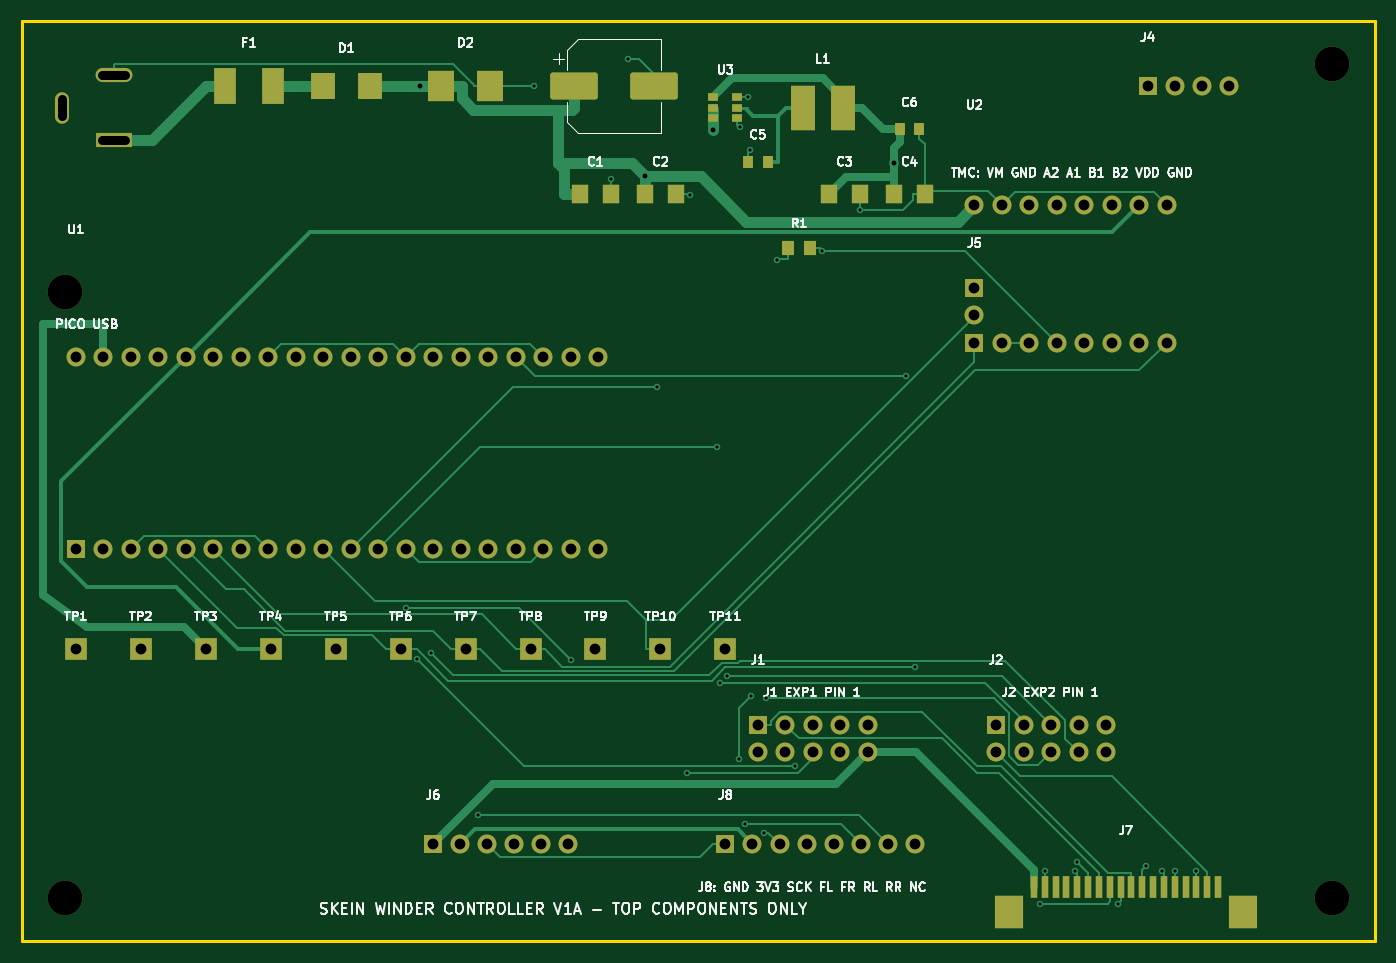
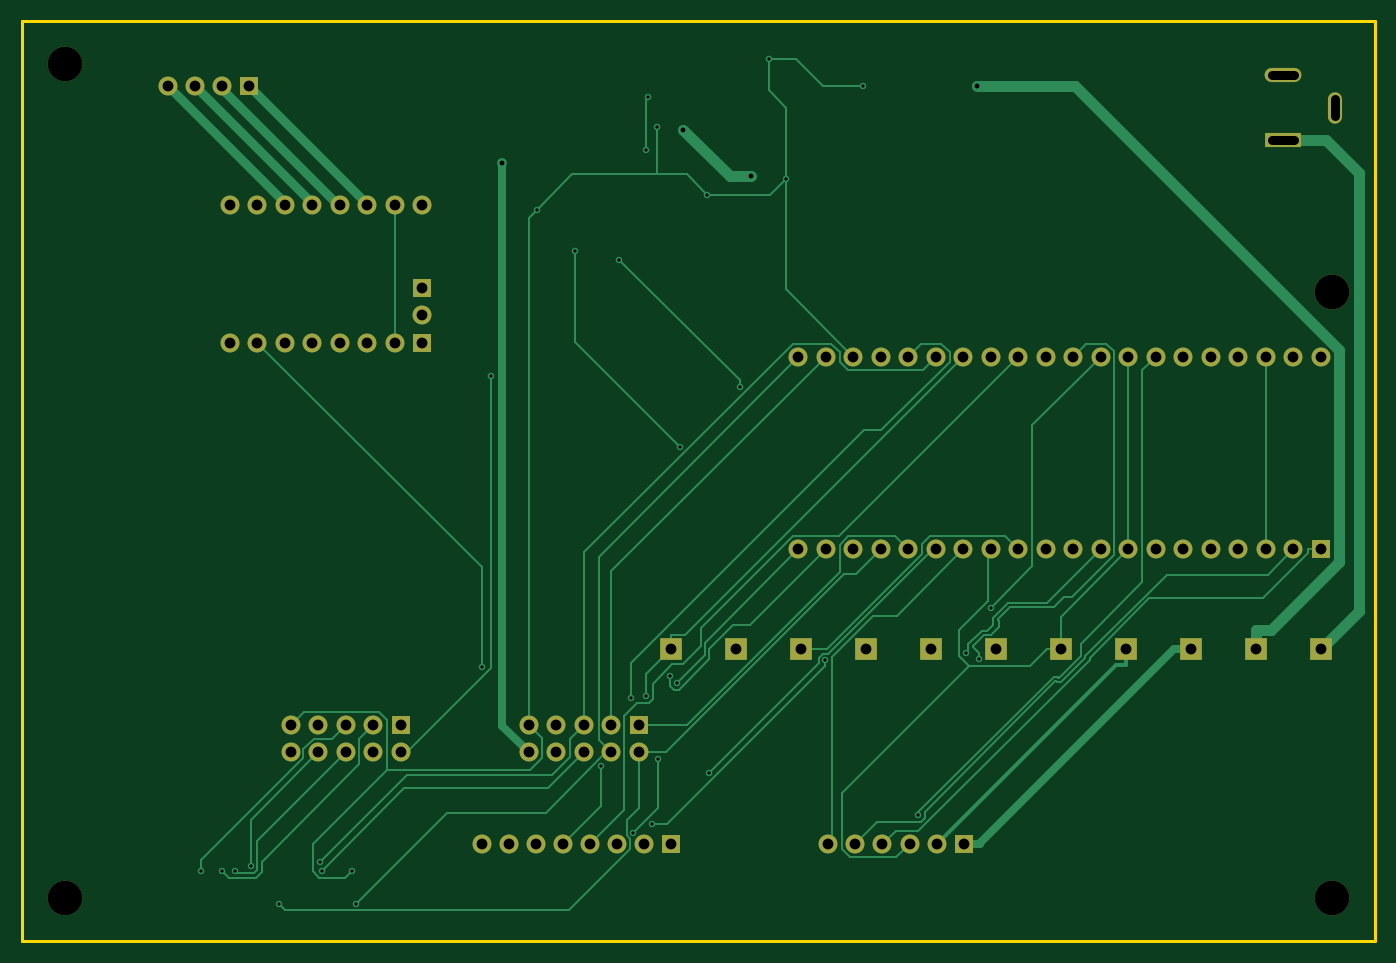
Circuit board: 9 layer files. Board 125.0 x 85.0 mm.
- bottom_copper: skein-winder-controller-v1a-B_Cu.gbl (22362 bytes)
- bottom_mask: skein-winder-controller-v1a-B_Mask.gbs (3964 bytes)
- outline: skein-winder-controller-v1a-Edge_Cuts.gm1 (618 bytes)
- top_copper: skein-winder-controller-v1a-F_Cu.gtl (25380 bytes)
- top_mask: skein-winder-controller-v1a-F_Mask.gts (6411 bytes)
- drill: skein-winder-controller-v1a-NPTH.drl (375 bytes)
- drill: skein-winder-controller-v1a-PTH.drl (2584 bytes)
- bottom_silk: skein-winder-controller-v1a-b_silkscreen.gbo (3974 bytes)
- top_silk: skein-winder-controller-v1a-f_silkscreen.gto (84507 bytes)

=== bottom_copper: skein-winder-controller-v1a-B_Cu.gbl (22362 bytes, source omitted) ===
=== bottom_mask: skein-winder-controller-v1a-B_Mask.gbs ===
%TF.GenerationSoftware,KiCad,Pcbnew,10.0.5*%
%TF.CreationDate,2026-09-02T03:59:21-07:00*%
%TF.ProjectId,skein-winder-controller-v1a,736b6569-6e2d-4776-996e-6465722d636f,rev?*%
%TF.SameCoordinates,Original*%
%TF.FileFunction,Soldermask,Bot*%
%TF.FilePolarity,Negative*%
%FSLAX46Y46*%
G04 Gerber Fmt 4.6, Leading zero omitted, Abs format (unit mm)*
G04 Created by KiCad (PCBNEW 10.0.5) date 2026-09-02 03:59:21*
%MOMM*%
%LPD*%
G01*
G04 APERTURE LIST*
%ADD10R,2.000000X2.000000*%
%ADD11R,1.750000X1.750000*%
%ADD12C,1.750000*%
%ADD13C,3.200000*%
%ADD14R,3.400000X1.300000*%
%ADD15O,3.400000X1.300000*%
%ADD16O,1.300000X2.900000*%
G04 APERTURE END LIST*
D10*
%TO.C,TP2*%
X13000000Y-60000000D03*
%TD*%
%TO.C,TP10*%
X61000000Y-60000000D03*
%TD*%
D11*
%TO.C,J5*%
X90000000Y-26620000D03*
D12*
X90000000Y-29160000D03*
%TD*%
D10*
%TO.C,TP6*%
X37000000Y-60000000D03*
%TD*%
D13*
%TO.C,H1*%
X6000000Y-27000000D03*
%TD*%
D10*
%TO.C,TP3*%
X19000000Y-60000000D03*
%TD*%
D11*
%TO.C,U2*%
X90000000Y-31700000D03*
D12*
X92540000Y-31700000D03*
X95080000Y-31700000D03*
X97620000Y-31700000D03*
X100160000Y-31700000D03*
X102700000Y-31700000D03*
X105240000Y-31700000D03*
X107780000Y-31700000D03*
X90000000Y-19000000D03*
X92540000Y-19000000D03*
X95080000Y-19000000D03*
X97620000Y-19000000D03*
X100160000Y-19000000D03*
X102700000Y-19000000D03*
X105240000Y-19000000D03*
X107780000Y-19000000D03*
%TD*%
D11*
%TO.C,U1*%
X7000000Y-50780000D03*
D12*
X9540000Y-50780000D03*
X12080000Y-50780000D03*
X14620000Y-50780000D03*
X17160000Y-50780000D03*
X19700000Y-50780000D03*
X22240000Y-50780000D03*
X24780000Y-50780000D03*
X27320000Y-50780000D03*
X29860000Y-50780000D03*
X32400000Y-50780000D03*
X34940000Y-50780000D03*
X37480000Y-50780000D03*
X40020000Y-50780000D03*
X42560000Y-50780000D03*
X45100000Y-50780000D03*
X47640000Y-50780000D03*
X50180000Y-50780000D03*
X52720000Y-50780000D03*
X55260000Y-50780000D03*
X55260000Y-33000000D03*
X52720000Y-33000000D03*
X50180000Y-33000000D03*
X47640000Y-33000000D03*
X45100000Y-33000000D03*
X42560000Y-33000000D03*
X40020000Y-33000000D03*
X37480000Y-33000000D03*
X34940000Y-33000000D03*
X32400000Y-33000000D03*
X29860000Y-33000000D03*
X27320000Y-33000000D03*
X24780000Y-33000000D03*
X22240000Y-33000000D03*
X19700000Y-33000000D03*
X17160000Y-33000000D03*
X14620000Y-33000000D03*
X12080000Y-33000000D03*
X9540000Y-33000000D03*
X7000000Y-33000000D03*
%TD*%
D14*
%TO.C,J3*%
X10500000Y-13000000D03*
D15*
X10500000Y-7000000D03*
D16*
X5700000Y-10000000D03*
%TD*%
D13*
%TO.C,H4*%
X123000000Y-83000000D03*
%TD*%
D11*
%TO.C,J6*%
X40000000Y-78000000D03*
D12*
X42500000Y-78000000D03*
X45000000Y-78000000D03*
X47500000Y-78000000D03*
X50000000Y-78000000D03*
X52500000Y-78000000D03*
%TD*%
D10*
%TO.C,TP4*%
X25000000Y-60000000D03*
%TD*%
D11*
%TO.C,J8*%
X67000000Y-78000000D03*
D12*
X69500000Y-78000000D03*
X72000000Y-78000000D03*
X74500000Y-78000000D03*
X77000000Y-78000000D03*
X79500000Y-78000000D03*
X82000000Y-78000000D03*
X84500000Y-78000000D03*
%TD*%
D13*
%TO.C,H3*%
X6000000Y-83000000D03*
%TD*%
D10*
%TO.C,TP1*%
X7000000Y-60000000D03*
%TD*%
D11*
%TO.C,J4*%
X106000000Y-8000000D03*
D12*
X108500000Y-8000000D03*
X111000000Y-8000000D03*
X113500000Y-8000000D03*
%TD*%
D10*
%TO.C,TP7*%
X43000000Y-60000000D03*
%TD*%
D11*
%TO.C,J1*%
X70000000Y-67000000D03*
D12*
X70000000Y-69540000D03*
X72540000Y-67000000D03*
X72540000Y-69540000D03*
X75080000Y-67000000D03*
X75080000Y-69540000D03*
X77620000Y-67000000D03*
X77620000Y-69540000D03*
X80160000Y-67000000D03*
X80160000Y-69540000D03*
%TD*%
D10*
%TO.C,TP5*%
X31000000Y-60000000D03*
%TD*%
%TO.C,TP9*%
X55000000Y-60000000D03*
%TD*%
%TO.C,TP11*%
X67000000Y-60000000D03*
%TD*%
%TO.C,TP8*%
X49000000Y-60000000D03*
%TD*%
D11*
%TO.C,J2*%
X92000000Y-67000000D03*
D12*
X92000000Y-69540000D03*
X94540000Y-67000000D03*
X94540000Y-69540000D03*
X97080000Y-67000000D03*
X97080000Y-69540000D03*
X99620000Y-67000000D03*
X99620000Y-69540000D03*
X102160000Y-67000000D03*
X102160000Y-69540000D03*
%TD*%
D13*
%TO.C,H2*%
X123000000Y-6000000D03*
%TD*%
M02*

=== outline: skein-winder-controller-v1a-Edge_Cuts.gm1 ===
%TF.GenerationSoftware,KiCad,Pcbnew,10.0.5*%
%TF.CreationDate,2026-09-02T03:59:21-07:00*%
%TF.ProjectId,skein-winder-controller-v1a,736b6569-6e2d-4776-996e-6465722d636f,rev?*%
%TF.SameCoordinates,Original*%
%TF.FileFunction,Profile,NP*%
%FSLAX46Y46*%
G04 Gerber Fmt 4.6, Leading zero omitted, Abs format (unit mm)*
G04 Created by KiCad (PCBNEW 10.0.5) date 2026-09-02 03:59:21*
%MOMM*%
%LPD*%
G01*
G04 APERTURE LIST*
%TA.AperFunction,Profile*%
%ADD10C,0.300000*%
%TD*%
G04 APERTURE END LIST*
D10*
X2000000Y-2000000D02*
X127000000Y-2000000D01*
X127000000Y-87000000D01*
X2000000Y-87000000D01*
X2000000Y-2000000D01*
M02*

=== top_copper: skein-winder-controller-v1a-F_Cu.gtl (25380 bytes, source omitted) ===
=== top_mask: skein-winder-controller-v1a-F_Mask.gts (6411 bytes, source omitted) ===
=== drill: skein-winder-controller-v1a-NPTH.drl ===
M48
; DRILL file KiCad 10.0.5 date 2026-09-02T03:59:22
; FORMAT={-:-/ absolute / metric / decimal}
; #@! TF.CreationDate,2026-09-02T03:59:22-07:00
; #@! TF.GenerationSoftware,Kicad,Pcbnew,10.0.5
; #@! TF.FileFunction,NonPlated,1,2,NPTH
FMAT,2
METRIC
; #@! TA.AperFunction,NonPlated,NPTH,ComponentDrill
T1C3.200
%
G90
G05
T1
X6.0Y-27.0
X6.0Y-83.0
X123.0Y-6.0
X123.0Y-83.0
M30

=== drill: skein-winder-controller-v1a-PTH.drl ===
M48
; DRILL file KiCad 10.0.5 date 2026-09-02T03:59:22
; FORMAT={-:-/ absolute / metric / decimal}
; #@! TF.CreationDate,2026-09-02T03:59:22-07:00
; #@! TF.GenerationSoftware,Kicad,Pcbnew,10.0.5
; #@! TF.FileFunction,Plated,1,2,PTH
FMAT,2
METRIC
; #@! TA.AperFunction,Plated,PTH,ViaDrill
T1C0.300
; #@! TA.AperFunction,Plated,PTH,ViaDrill
T2C0.450
; #@! TA.AperFunction,Plated,PTH,ComponentDrill
T3C0.800
; #@! TA.AperFunction,Plated,PTH,ComponentDrill
T4C1.000
%
G90
G05
T1
X37.504Y-56.192
X38.555Y-60.935
X39.789Y-60.38
X44.186Y-75.357
X49.31Y-8.0
X52.778Y-61.041
X56.4Y-16.57
X58.0Y-5.5
X60.669Y-35.809
X63.489Y-71.412
X63.711Y-18.057
X66.238Y-41.357
X66.505Y-63.125
X67.107Y-62.463
X68.254Y-70.175
X68.317Y-11.819
X68.8Y-76.208
X69.117Y-9.05
X69.314Y-13.884
X69.326Y-64.38
X70.523Y-76.961
X70.762Y-64.522
X71.797Y-24.046
X73.465Y-70.81
X75.906Y-23.204
X79.4Y-19.416
X83.685Y-34.801
X84.473Y-61.703
X96.09Y-83.506
X96.484Y-80.483
X99.288Y-80.486
X99.483Y-79.681
X103.273Y-83.528
X105.842Y-80.072
X107.286Y-80.484
X108.5Y-80.475
X110.466Y-80.472
T2
X38.748Y-8.0
X59.6Y-16.348
X65.9Y-12.075
X82.6Y-15.119
T4
X7.0Y-33.0
X7.0Y-50.78
X7.0Y-60.0
X9.54Y-33.0
X9.54Y-50.78
X12.08Y-33.0
X12.08Y-50.78
X13.0Y-60.0
X14.62Y-33.0
X14.62Y-50.78
X17.16Y-33.0
X17.16Y-50.78
X19.0Y-60.0
X19.7Y-33.0
X19.7Y-50.78
X22.24Y-33.0
X22.24Y-50.78
X24.78Y-33.0
X24.78Y-50.78
X25.0Y-60.0
X27.32Y-33.0
X27.32Y-50.78
X29.86Y-33.0
X29.86Y-50.78
X31.0Y-60.0
X32.4Y-33.0
X32.4Y-50.78
X34.94Y-33.0
X34.94Y-50.78
X37.0Y-60.0
X37.48Y-33.0
X37.48Y-50.78
X40.0Y-78.0
X40.02Y-33.0
X40.02Y-50.78
X42.5Y-78.0
X42.56Y-33.0
X42.56Y-50.78
X43.0Y-60.0
X45.0Y-78.0
X45.1Y-33.0
X45.1Y-50.78
X47.5Y-78.0
X47.64Y-33.0
X47.64Y-50.78
X49.0Y-60.0
X50.0Y-78.0
X50.18Y-33.0
X50.18Y-50.78
X52.5Y-78.0
X52.72Y-33.0
X52.72Y-50.78
X55.0Y-60.0
X55.26Y-33.0
X55.26Y-50.78
X61.0Y-60.0
X67.0Y-60.0
X67.0Y-78.0
X69.5Y-78.0
X70.0Y-67.0
X70.0Y-69.54
X72.0Y-78.0
X72.54Y-67.0
X72.54Y-69.54
X74.5Y-78.0
X75.08Y-67.0
X75.08Y-69.54
X77.0Y-78.0
X77.62Y-67.0
X77.62Y-69.54
X79.5Y-78.0
X80.16Y-67.0
X80.16Y-69.54
X82.0Y-78.0
X84.5Y-78.0
X90.0Y-19.0
X90.0Y-26.62
X90.0Y-29.16
X90.0Y-31.7
X92.0Y-67.0
X92.0Y-69.54
X92.54Y-19.0
X92.54Y-31.7
X94.54Y-67.0
X94.54Y-69.54
X95.08Y-19.0
X95.08Y-31.7
X97.08Y-67.0
X97.08Y-69.54
X97.62Y-19.0
X97.62Y-31.7
X99.62Y-67.0
X99.62Y-69.54
X100.16Y-19.0
X100.16Y-31.7
X102.16Y-67.0
X102.16Y-69.54
X102.7Y-19.0
X102.7Y-31.7
X105.24Y-19.0
X105.24Y-31.7
X106.0Y-8.0
X107.78Y-19.0
X107.78Y-31.7
X108.5Y-8.0
X111.0Y-8.0
X113.5Y-8.0
T3
X5.7Y-9.2G85X5.7Y-10.8
G05
X9.45Y-7.0G85X11.55Y-7.0
G05
X9.45Y-13.0G85X11.55Y-13.0
G05
M30

=== bottom_silk: skein-winder-controller-v1a-b_silkscreen.gbo ===
%TF.GenerationSoftware,KiCad,Pcbnew,10.0.5*%
%TF.CreationDate,2026-09-02T03:59:21-07:00*%
%TF.ProjectId,skein-winder-controller-v1a,736b6569-6e2d-4776-996e-6465722d636f,rev?*%
%TF.SameCoordinates,Original*%
%TF.FileFunction,Legend,Bot*%
%TF.FilePolarity,Positive*%
%FSLAX46Y46*%
G04 Gerber Fmt 4.6, Leading zero omitted, Abs format (unit mm)*
G04 Created by KiCad (PCBNEW 10.0.5) date 2026-09-02 03:59:21*
%MOMM*%
%LPD*%
G01*
G04 APERTURE LIST*
%ADD10R,2.000000X2.000000*%
%ADD11R,1.750000X1.750000*%
%ADD12C,1.750000*%
%ADD13C,3.200000*%
%ADD14R,3.400000X1.300000*%
%ADD15O,3.400000X1.300000*%
%ADD16O,1.300000X2.900000*%
G04 APERTURE END LIST*
%LPC*%
D10*
%TO.C,TP2*%
X13000000Y-60000000D03*
%TD*%
%TO.C,TP10*%
X61000000Y-60000000D03*
%TD*%
D11*
%TO.C,J5*%
X90000000Y-26620000D03*
D12*
X90000000Y-29160000D03*
%TD*%
D10*
%TO.C,TP6*%
X37000000Y-60000000D03*
%TD*%
D13*
%TO.C,H1*%
X6000000Y-27000000D03*
%TD*%
D10*
%TO.C,TP3*%
X19000000Y-60000000D03*
%TD*%
D11*
%TO.C,U2*%
X90000000Y-31700000D03*
D12*
X92540000Y-31700000D03*
X95080000Y-31700000D03*
X97620000Y-31700000D03*
X100160000Y-31700000D03*
X102700000Y-31700000D03*
X105240000Y-31700000D03*
X107780000Y-31700000D03*
X90000000Y-19000000D03*
X92540000Y-19000000D03*
X95080000Y-19000000D03*
X97620000Y-19000000D03*
X100160000Y-19000000D03*
X102700000Y-19000000D03*
X105240000Y-19000000D03*
X107780000Y-19000000D03*
%TD*%
D11*
%TO.C,U1*%
X7000000Y-50780000D03*
D12*
X9540000Y-50780000D03*
X12080000Y-50780000D03*
X14620000Y-50780000D03*
X17160000Y-50780000D03*
X19700000Y-50780000D03*
X22240000Y-50780000D03*
X24780000Y-50780000D03*
X27320000Y-50780000D03*
X29860000Y-50780000D03*
X32400000Y-50780000D03*
X34940000Y-50780000D03*
X37480000Y-50780000D03*
X40020000Y-50780000D03*
X42560000Y-50780000D03*
X45100000Y-50780000D03*
X47640000Y-50780000D03*
X50180000Y-50780000D03*
X52720000Y-50780000D03*
X55260000Y-50780000D03*
X55260000Y-33000000D03*
X52720000Y-33000000D03*
X50180000Y-33000000D03*
X47640000Y-33000000D03*
X45100000Y-33000000D03*
X42560000Y-33000000D03*
X40020000Y-33000000D03*
X37480000Y-33000000D03*
X34940000Y-33000000D03*
X32400000Y-33000000D03*
X29860000Y-33000000D03*
X27320000Y-33000000D03*
X24780000Y-33000000D03*
X22240000Y-33000000D03*
X19700000Y-33000000D03*
X17160000Y-33000000D03*
X14620000Y-33000000D03*
X12080000Y-33000000D03*
X9540000Y-33000000D03*
X7000000Y-33000000D03*
%TD*%
D14*
%TO.C,J3*%
X10500000Y-13000000D03*
D15*
X10500000Y-7000000D03*
D16*
X5700000Y-10000000D03*
%TD*%
D13*
%TO.C,H4*%
X123000000Y-83000000D03*
%TD*%
D11*
%TO.C,J6*%
X40000000Y-78000000D03*
D12*
X42500000Y-78000000D03*
X45000000Y-78000000D03*
X47500000Y-78000000D03*
X50000000Y-78000000D03*
X52500000Y-78000000D03*
%TD*%
D10*
%TO.C,TP4*%
X25000000Y-60000000D03*
%TD*%
D11*
%TO.C,J8*%
X67000000Y-78000000D03*
D12*
X69500000Y-78000000D03*
X72000000Y-78000000D03*
X74500000Y-78000000D03*
X77000000Y-78000000D03*
X79500000Y-78000000D03*
X82000000Y-78000000D03*
X84500000Y-78000000D03*
%TD*%
D13*
%TO.C,H3*%
X6000000Y-83000000D03*
%TD*%
D10*
%TO.C,TP1*%
X7000000Y-60000000D03*
%TD*%
D11*
%TO.C,J4*%
X106000000Y-8000000D03*
D12*
X108500000Y-8000000D03*
X111000000Y-8000000D03*
X113500000Y-8000000D03*
%TD*%
D10*
%TO.C,TP7*%
X43000000Y-60000000D03*
%TD*%
D11*
%TO.C,J1*%
X70000000Y-67000000D03*
D12*
X70000000Y-69540000D03*
X72540000Y-67000000D03*
X72540000Y-69540000D03*
X75080000Y-67000000D03*
X75080000Y-69540000D03*
X77620000Y-67000000D03*
X77620000Y-69540000D03*
X80160000Y-67000000D03*
X80160000Y-69540000D03*
%TD*%
D10*
%TO.C,TP5*%
X31000000Y-60000000D03*
%TD*%
%TO.C,TP9*%
X55000000Y-60000000D03*
%TD*%
%TO.C,TP11*%
X67000000Y-60000000D03*
%TD*%
%TO.C,TP8*%
X49000000Y-60000000D03*
%TD*%
D11*
%TO.C,J2*%
X92000000Y-67000000D03*
D12*
X92000000Y-69540000D03*
X94540000Y-67000000D03*
X94540000Y-69540000D03*
X97080000Y-67000000D03*
X97080000Y-69540000D03*
X99620000Y-67000000D03*
X99620000Y-69540000D03*
X102160000Y-67000000D03*
X102160000Y-69540000D03*
%TD*%
D13*
%TO.C,H2*%
X123000000Y-6000000D03*
%TD*%
%LPD*%
M02*

=== top_silk: skein-winder-controller-v1a-f_silkscreen.gto (84507 bytes, source omitted) ===
